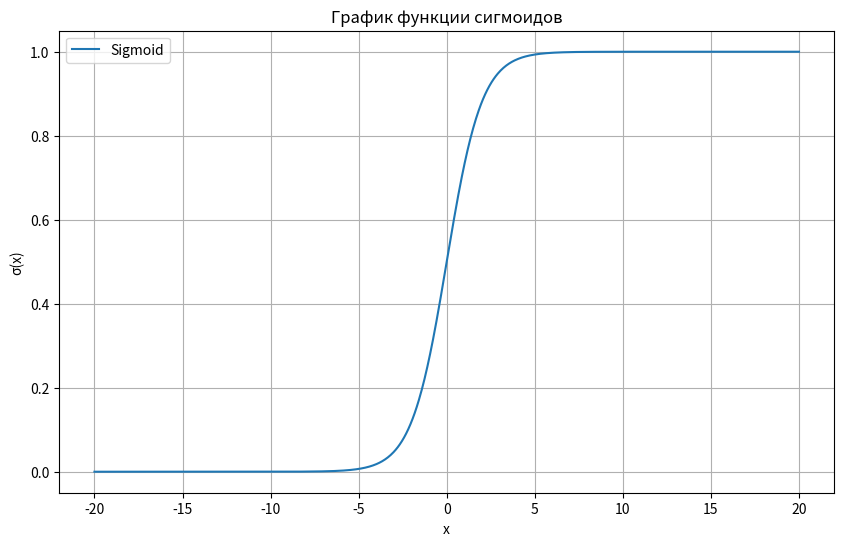
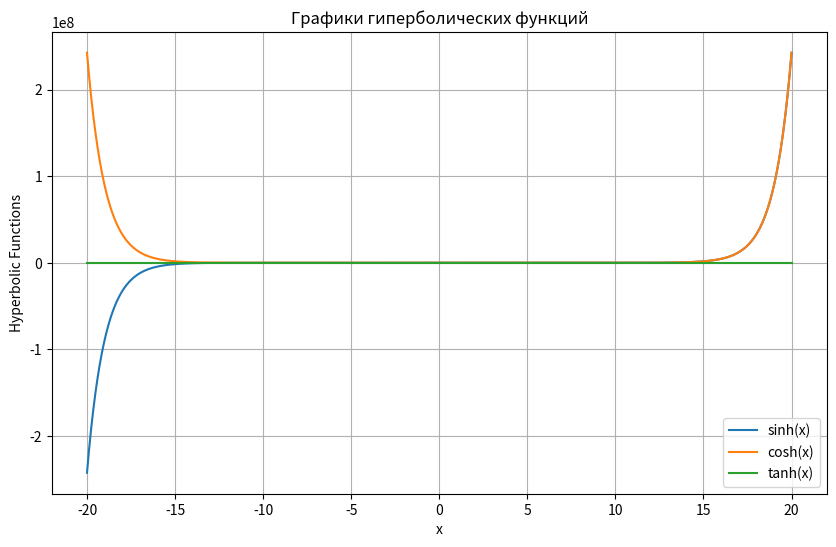

Source code (Python) for these figures, in order:
import matplotlib.pyplot as plt
import numpy as np

def sigmoid(x):
    return 1 / (1 + np.exp(-x))

def derivative_sigmoid(x):
    s = sigmoid(x)
    return s * (1 - s)

def derivative_tanh(x):
    t = np.tanh(x)
    return 1 - t**2

# Вычисление значений сигмоиды
points = [0, 3, -3, 8, -8, 15, -15]
sigmoid_values = [sigmoid(x) for x in points]

print("Значения функции сигмоида: ")
for i, value in enumerate(sigmoid_values):
    print(f"σ({points[i]}) = {value:.15f}")

# График сигмоиды
x = np.linspace(-20, 20, num=1000)
y = sigmoid(x)

plt.figure(figsize=(10, 6))
plt.plot(x, y, label="Sigmoid")
plt.xlabel("x")
plt.ylabel("σ(x)")
plt.title("График функции сигмоидов")
plt.legend()
plt.grid(True)
plt.savefig('sigmoid.png')

# Гиперболические функции
x = np.linspace(-20, 20, num=1000)

sinh_x = np.sinh(x)
cosh_x = np.cosh(x)
tanh_x = np.tanh(x)

plt.figure(figsize=(10, 6))
plt.plot(x, sinh_x, label="sinh(x)")
plt.plot(x, cosh_x, label="cosh(x)")
plt.plot(x, tanh_x, label="tanh(x)")
plt.xlabel("x")
plt.ylabel("Hyperbolic Functions")
plt.title("Графики гиперболических функций")
plt.legend()
plt.grid(True)
plt.savefig('giperb.png')

# Производные
derivative_sigmoid_values = [derivative_sigmoid(p) for p in points]
derivative_tanh_values = [derivative_tanh(p) for p in points]

print("\nПроизводные сигмоиды: ")
for i, value in enumerate(derivative_sigmoid_values):
    print(f"σ'({points[i]}) = {value:.15f}")

print("\nПроизводные гиперболического тангеса: ")
for j, value in enumerate(derivative_tanh_values):
    print(f"tanh'({points[j]}) = {value:.15f}")
